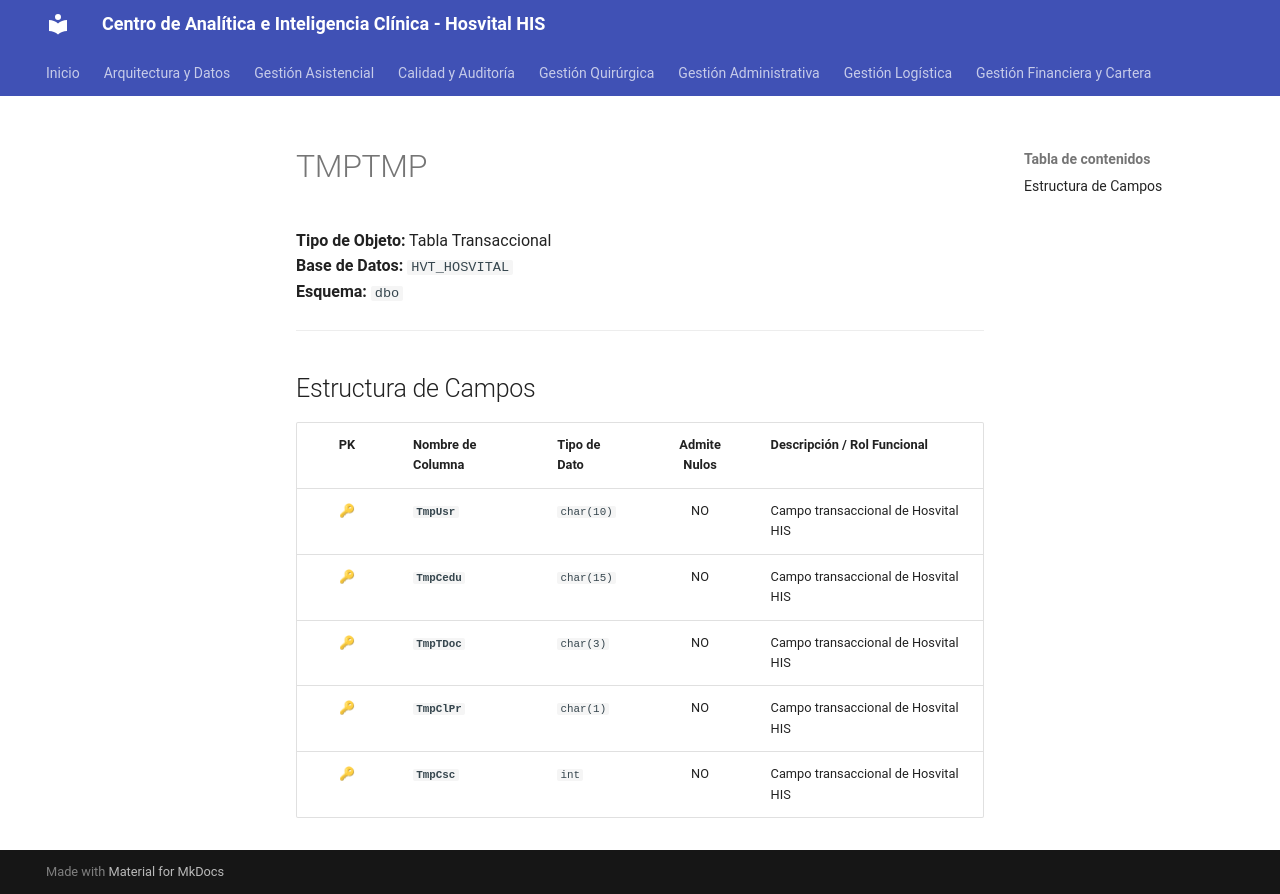

repository: SoporteSaludtech/superset-docs · page: diccionario-general/TMPTMP/index.html · generator: mkdocs

# TMPTMP

**Tipo de Objeto:** Tabla Transaccional  
**Base de Datos:** `HVT_HOSVITAL`  
**Esquema:** `dbo`

---

## Estructura de Campos

| PK | Nombre de Columna | Tipo de Dato | Admite Nulos | Descripción / Rol Funcional |
| :-: | :--- | :--- | :-: | :--- |
| 🔑 | **`TmpUsr`** | `char(10)` | NO | Campo transaccional de Hosvital HIS |
| 🔑 | **`TmpCedu`** | `char(15)` | NO | Campo transaccional de Hosvital HIS |
| 🔑 | **`TmpTDoc`** | `char(3)` | NO | Campo transaccional de Hosvital HIS |
| 🔑 | **`TmpClPr`** | `char(1)` | NO | Campo transaccional de Hosvital HIS |
| 🔑 | **`TmpCsc`** | `int` | NO | Campo transaccional de Hosvital HIS |
